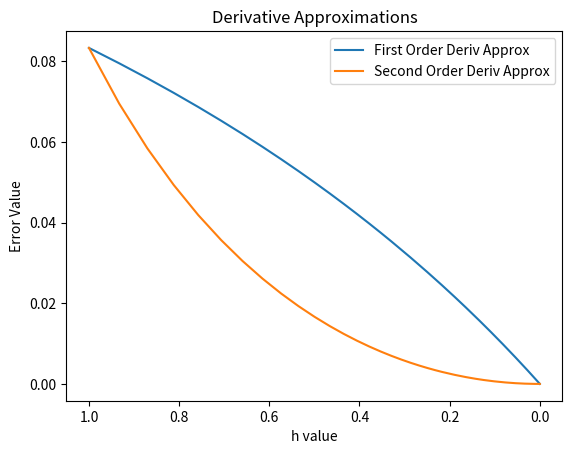

Recreate this plot in Python.
import numpy as np
import matplotlib.pyplot as plt


def FirstOrderDeriv(func, x, h):
    return (func(x + h) - func(x)) / h


def SecondOrderDeriv(func, x, h):
    return (func(x + h) - func(x - h)) / (2 * h)


def SecondOrderSecondDeriv(func, x, h):
    return (func(x + h) + func(x - h) - 2 * func(x)) / (h * h)


x_line = np.logspace(0, -6, 200)


def fun1(x):
    return 1 / x


first_line = np.abs(-0.25 - FirstOrderDeriv(fun1, 2, x_line))
second_line = np.abs(-0.25 - SecondOrderDeriv(fun1, 2, x_line))

plt.plot(x_line, first_line, label="First Order Deriv Approx")
plt.plot(x_line, second_line, label="Second Order Deriv Approx")
plt.xlabel("h value")
plt.ylabel("Error Value")
plt.legend()
plt.title("Derivative Approximations")
plt.gca().invert_xaxis()
plt.show()
